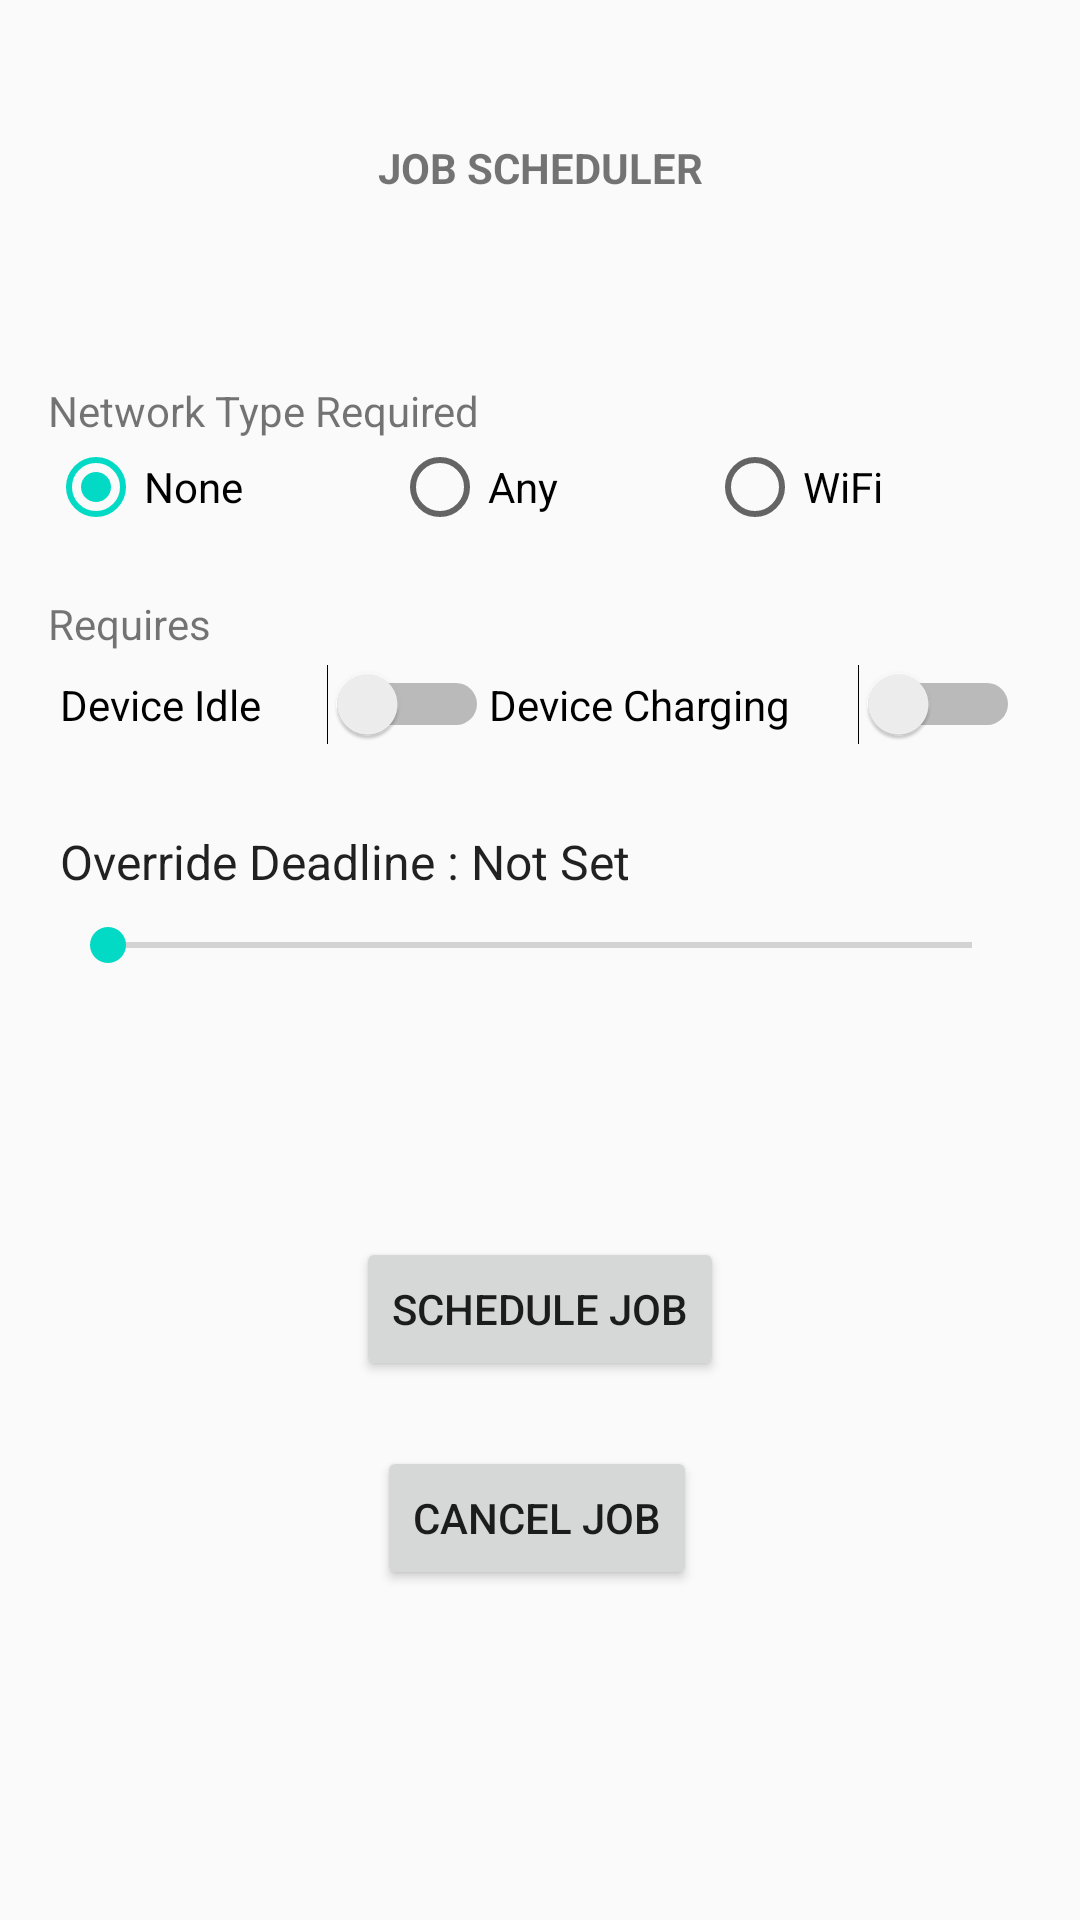

Android layout source for this screen:
<!-- AndroidManifest.xml: application theme AppTheme -->
<!-- res/layout/activity_my_job_scheduler.xml -->
<?xml version="1.0" encoding="utf-8"?>
<androidx.constraintlayout.widget.ConstraintLayout xmlns:android="http://schemas.android.com/apk/res/android"
    xmlns:app="http://schemas.android.com/apk/res-auto"
    xmlns:tools="http://schemas.android.com/tools"
    android:layout_width="match_parent"
    android:layout_height="match_parent"
    tools:context=".ModuleG.MyJobScheduler">


    <LinearLayout
        android:id="@+id/linearLayout4"
        android:layout_width="match_parent"
        android:layout_height="wrap_content"
        android:orientation="vertical"
        android:padding="16dp"
        app:layout_constraintBottom_toBottomOf="parent"
        app:layout_constraintEnd_toEndOf="parent"
        app:layout_constraintHorizontal_bias="0.0"
        app:layout_constraintStart_toStartOf="parent"
        app:layout_constraintTop_toTopOf="parent"
        app:layout_constraintVertical_bias="0.273">

        <TextView
            android:id="@+id/textView7"
            android:layout_width="wrap_content"
            android:layout_height="wrap_content"
            android:text="Network Type Required" />

        <RadioGroup
            android:layout_width="match_parent"
            android:layout_height="match_parent"
            android:orientation="horizontal"
            android:id="@+id/networkOptions">

            <RadioButton
                android:id="@+id/noNetwork"
                android:layout_width="wrap_content"
                android:layout_height="wrap_content"
                android:layout_weight="1"
                android:text="None"
                android:checked="true"/>

            <RadioButton
                android:id="@+id/anyNetwork"
                android:layout_width="wrap_content"
                android:layout_height="wrap_content"
                android:layout_weight="1"
                android:text="Any" />

            <RadioButton
                android:id="@+id/wifiNetwork"
                android:layout_width="wrap_content"
                android:layout_height="wrap_content"
                android:layout_weight="1"
                android:text="WiFi" />
        </RadioGroup>

        <TextView
            android:paddingTop="20dp"
            android:layout_width="wrap_content"
            android:layout_height="wrap_content"
            android:text="Requires" />

        <LinearLayout
            android:layout_width="match_parent"
            android:layout_height="wrap_content"
            android:orientation="horizontal"
            android:layout_margin="4dp">

            <Switch
                android:id="@+id/idleSwitch"
                android:layout_width="wrap_content"
                android:layout_height="wrap_content"
                android:layout_weight="1"
                android:text="Device Idle" />

            <Switch
                android:id="@+id/chargingSwitch"
                android:layout_width="wrap_content"
                android:layout_height="wrap_content"
                android:layout_weight="1"
                android:text="Device Charging" />
        </LinearLayout>

        <LinearLayout
            android:layout_width="match_parent"
            android:layout_height="wrap_content"
            android:orientation="horizontal"
            android:layout_margin="4dp">

            <TextView
                android:paddingTop="20dp"
                android:layout_width="wrap_content"
                android:layout_height="wrap_content"
                android:text="Override Deadline : "
                android:id="@+id/seekBarLabel"
                android:textAppearance="@style/TextAppearance.AppCompat.Subhead"/>

            <TextView
                android:paddingTop="20dp"
                android:layout_width="wrap_content"
                android:layout_height="wrap_content"
                android:text="Not Set"
                android:id="@+id/seekBarProgress"
                android:textAppearance="@style/TextAppearance.AppCompat.Subhead"/>
        </LinearLayout>

        <SeekBar
            android:id="@+id/seekBar"
            android:layout_width="match_parent"
            android:layout_height="wrap_content"
            android:layout_margin="4dp"/>

    </LinearLayout>

    <TextView
        android:id="@+id/textView8"
        android:layout_width="wrap_content"
        android:layout_height="wrap_content"
        android:text="Job Scheduler"
        android:textAlignment="center"
        android:textAllCaps="true"
        android:textStyle="bold"
        app:layout_constraintBottom_toTopOf="@+id/linearLayout4"
        app:layout_constraintEnd_toEndOf="parent"
        app:layout_constraintStart_toStartOf="parent"
        app:layout_constraintTop_toTopOf="parent" />

    <Button
        android:id="@+id/btn_schedule_job"
        android:layout_width="wrap_content"
        android:layout_height="wrap_content"
        android:onClick="ScheduleJob"
        android:text="Schedule Job"
        app:layout_constraintBottom_toBottomOf="parent"
        app:layout_constraintEnd_toEndOf="parent"
        app:layout_constraintStart_toStartOf="parent"
        app:layout_constraintTop_toBottomOf="@+id/linearLayout4"
        app:layout_constraintVertical_bias="0.275" />

    <Button
        android:id="@+id/btn_cancel_job"
        android:layout_width="wrap_content"
        android:layout_height="wrap_content"
        android:onClick="CancelJob"
        android:text="Cancel Job"
        app:layout_constraintBottom_toBottomOf="parent"
        app:layout_constraintEnd_toEndOf="parent"
        app:layout_constraintHorizontal_bias="0.496"
        app:layout_constraintStart_toStartOf="parent"
        app:layout_constraintTop_toBottomOf="@+id/btn_schedule_job"
        app:layout_constraintVertical_bias="0.165" />

</androidx.constraintlayout.widget.ConstraintLayout>
<!-- resources referenced by this layout -->
<resources>
  <style name="AppTheme" parent="Theme.AppCompat.Light.NoActionBar">
          
          <item name="colorPrimary">@color/colorPrimary</item>
          <item name="colorPrimaryDark">@color/colorPrimaryDark</item>
          <item name="colorAccent">@color/colorAccent</item>
          <item name="preferenceTheme">@style/PreferenceThemeOverlay</item>
      </style>
  <!-- not gathered from this repository: default colours our renderer supplied (Android Studio template values) -->
  <color name="colorPrimary">#FF6200EE</color>
  <color name="colorPrimaryDark">#FF3700B3</color>
  <color name="colorAccent">#FF03DAC5</color>
</resources>
